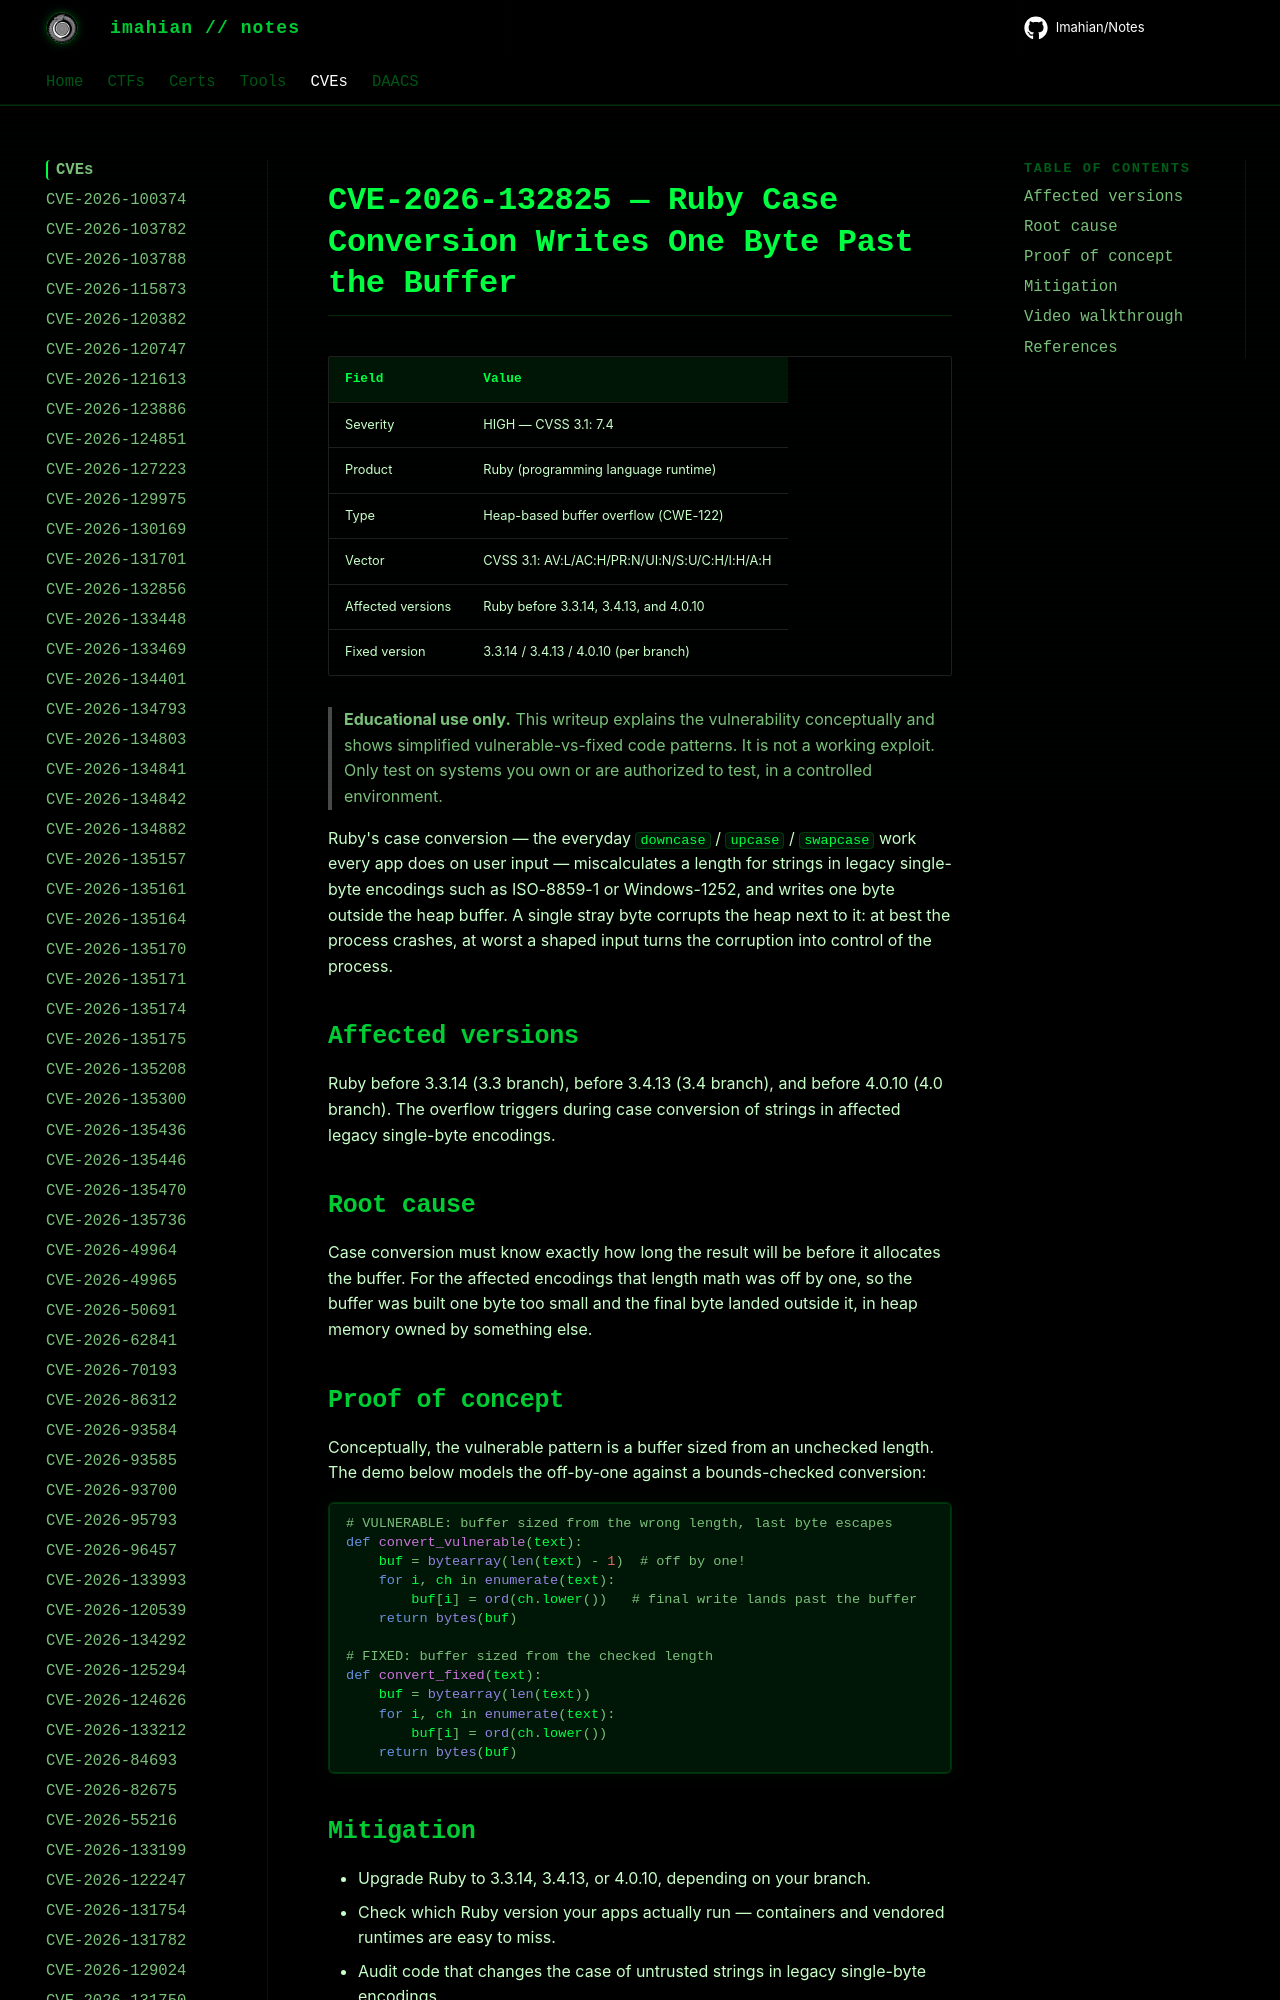

repository: Imahian/Notes · page: CVEs/CVE-2026-132825/index.html · generator: mkdocs

# CVE-2026-132825 — Ruby Case Conversion Writes One Byte Past the Buffer

| Field | Value |
|---|---|
| Severity | HIGH — CVSS 3.1: 7.4 |
| Product | Ruby (programming language runtime) |
| Type | Heap-based buffer overflow (CWE-122) |
| Ve
